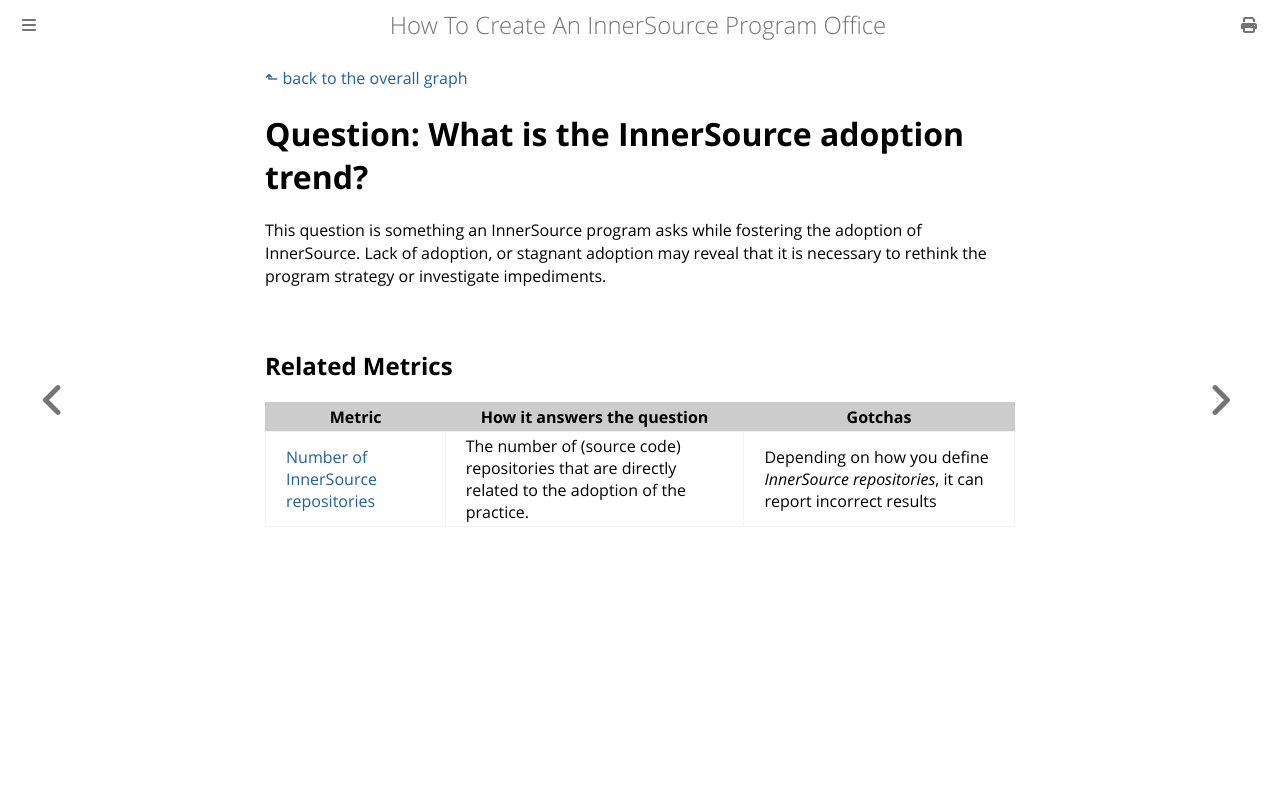

repository: InnerSourceCommons/managing-innersource-projects · page: docs/measuring/questions/adoption-trend.html · generator: mdbook

[⬑ back to the overall graph](../use_gqm.md)

# **Question:** What is the InnerSource adoption trend?

This question is something an InnerSource program asks while fostering the adoption of InnerSource.
Lack of adoption, or stagnant adoption may reveal that it is necessary to rethink the program strategy or investigate impediments.

## Related Metrics

| **Metric** | **How it answers the question** | **Gotchas** |
| --- | --- | --- |
| [Number of InnerSource repositories](../metrics/number-of-innersource-repositories.md) | The number of (source code) repositories that are directly related to the adoption of the practice. | Depending on how you define _InnerSource repositories_, it can report incorrect results |
